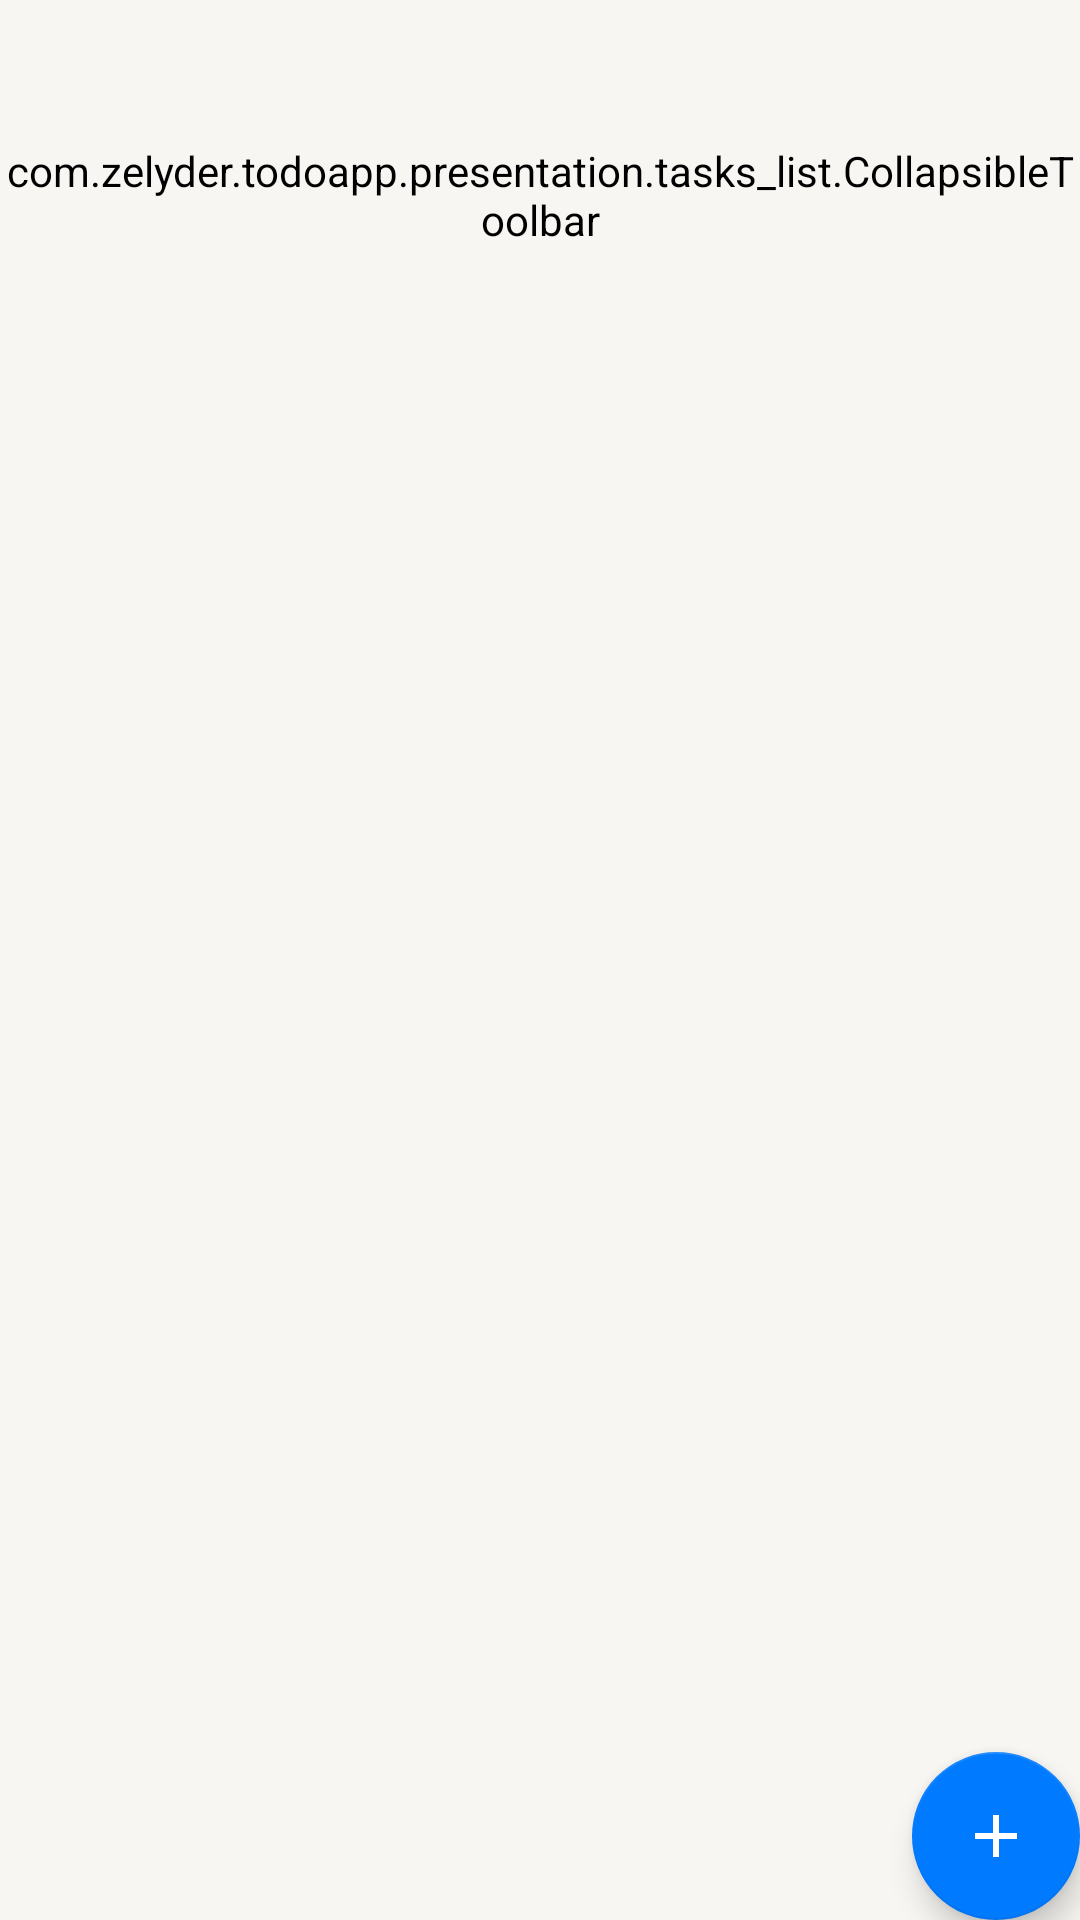

The Android layout XML behind this screen, and the referenced resources:
<!-- AndroidManifest.xml: application theme Theme.ToDoApp -->
<!-- res/layout/fragment_tasks_list.xml -->
<?xml version="1.0" encoding="utf-8"?>
<androidx.coordinatorlayout.widget.CoordinatorLayout xmlns:android="http://schemas.android.com/apk/res/android"
    xmlns:app="http://schemas.android.com/apk/res-auto"
    xmlns:tools="http://schemas.android.com/tools"
    android:layout_width="match_parent"
    android:layout_height="match_parent"
    tools:context=".presentation.tasks_list.TasksListFragment">


    <com.google.android.material.appbar.AppBarLayout
        android:id="@+id/tasks_list_appbar"
        android:layout_width="match_parent"
        android:layout_height="130dp"
        android:theme="@style/Theme.ToDoApp.AppBarOverlay">


        <com.zelyder.todoapp.presentation.tasks_list.CollapsibleToolbar
            android:id="@+id/tasks_list_motion_layout"
            android:layout_width="match_parent"
            android:layout_height="match_parent"
            android:minHeight="65dp"
            android:fitsSystemWindows="false"
            app:layout_scrollFlags="scroll|enterAlways|snap|exitUntilCollapsed"
            app:layoutDescription="@xml/fragment_tasks_list_xml_constraintlayout_scene">


            <TextView
                android:id="@+id/textView2"
                android:layout_width="wrap_content"
                android:layout_height="wrap_content"
                android:layout_marginStart="60dp"
                android:layout_marginTop="50dp"
                android:text="@string/app_title"
                android:textAppearance="@style/TextAppearance.MyTheme.LargeTitle"
                app:layout_constraintStart_toStartOf="parent"
                app:layout_constraintTop_toTopOf="parent" />

            <TextView
                android:id="@+id/tvDoneCount"
                android:layout_width="0dp"
                android:layout_height="wrap_content"
                android:layout_marginEnd="16dp"
                android:layout_weight="1"
                android:text="@string/done_n"
                android:textAppearance="@style/TextAppearance.MyTheme.Body1"
                android:textColor="?attr/label_tertiary"
                app:layout_constraintEnd_toStartOf="@+id/visibilityImg"
                app:layout_constraintStart_toStartOf="@+id/textView2"
                app:layout_constraintTop_toBottomOf="@+id/textView2" />

            <ImageView
                android:id="@+id/visibilityImg"
                android:layout_width="wrap_content"
                android:layout_height="wrap_content"
                android:layout_marginEnd="24dp"
                android:src="@drawable/ic_visibility_on"
                app:layout_constraintEnd_toEndOf="parent"
                app:layout_constraintTop_toBottomOf="@+id/textView2"
                tools:ignore="ContentDescription" />


        </com.zelyder.todoapp.presentation.tasks_list.CollapsibleToolbar>

    </com.google.android.material.appbar.AppBarLayout>

    <androidx.core.widget.NestedScrollView
        android:id="@+id/nestedScrollView"
        app:layout_behavior="@string/appbar_scrolling_view_behavior"
        android:layout_width="wrap_content"
        android:layout_height="wrap_content">
        <LinearLayout
            android:layout_width="match_parent"
            android:layout_height="wrap_content"
            android:orientation="vertical">
            <include
                layout="@layout/content_tasks_list" />
            <View
                android:layout_width="match_parent"
                android:layout_height="34dp" />
        </LinearLayout>

    </androidx.core.widget.NestedScrollView>


    <com.google.android.material.floatingactionbutton.FloatingActionButton
        android:id="@+id/fab"
        android:layout_width="wrap_content"
        android:layout_height="wrap_content"
        android:layout_gravity="bottom|end"
        android:layout_margin="@dimen/fab_margin"
        app:srcCompat="@drawable/ic_add"
        tools:ignore="ContentDescription" />

</androidx.coordinatorlayout.widget.CoordinatorLayout>
<!-- res/layout/content_tasks_list.xml (included above) -->
<?xml version="1.0" encoding="utf-8"?>
<androidx.cardview.widget.CardView xmlns:android="http://schemas.android.com/apk/res/android"
    xmlns:app="http://schemas.android.com/apk/res-auto"
    xmlns:tools="http://schemas.android.com/tools"
    android:layout_width="match_parent"
    android:layout_height="wrap_content"
    app:cardCornerRadius="20dp"
    android:layout_marginEnd="8dp"
    android:layout_marginStart="8dp"
    app:cardBackgroundColor="?attr/colorSurface"
    app:layout_behavior="@string/appbar_scrolling_view_behavior">

        <androidx.recyclerview.widget.RecyclerView
            android:id="@+id/rvTasksList"
            android:layout_width="match_parent"
            android:layout_height="wrap_content"
            tools:listitem="@layout/item_task"/>



</androidx.cardview.widget.CardView>
<!-- res/layout/item_task.xml (included above) -->
<?xml version="1.0" encoding="utf-8"?>
<LinearLayout xmlns:android="http://schemas.android.com/apk/res/android"
    android:layout_width="match_parent"
    android:layout_height="wrap_content"
    xmlns:tools="http://schemas.android.com/tools"
    android:layout_marginTop="12dp"
    android:layout_marginStart="16dp"
    android:layout_marginEnd="16dp"
    android:layout_marginBottom="12dp"
    android:orientation="horizontal">

    <CheckBox
        android:id="@+id/cbItemTask"
        android:theme="@style/checkBoxStyle"
        android:layout_width="wrap_content"
        android:layout_gravity="center_vertical"
        android:layout_height="wrap_content" />
    <ImageView
        android:id="@+id/priorityImgItemTask"
        android:layout_width="wrap_content"
        android:layout_height="wrap_content"
        android:visibility="gone"
        android:layout_marginEnd="6dp"
        android:src="@drawable/ic_priority_high"
        tools:visibility="visible"
        tools:ignore="ContentDescription" />
    <LinearLayout
        android:layout_width="0dp"
        android:layout_height="wrap_content"
        android:layout_weight="1"
        android:layout_gravity="center_vertical"
        android:orientation="vertical">

        <TextView
            android:id="@+id/tvItemText"
            android:layout_width="wrap_content"
            android:layout_height="wrap_content"
            android:drawablePadding="6dp"
            android:maxLines="3"
            android:ellipsize="end"
            android:textAppearance="@style/TextAppearance.MyTheme.Body2"
            tools:text="Купить что-то, где-то, зачем-то, но зачем не очень понятно, но точно чтобы показать как обрезается вот это длинная строка из трех строчек"
            />
        <TextView
            android:id="@+id/tvItemDateTime"
            android:layout_width="match_parent"
            android:layout_height="wrap_content"
            android:visibility="visible"
            tools:text="Дата"/>
    </LinearLayout>
    <ImageView
        android:id="@+id/infoImgItemTask"
        android:layout_width="wrap_content"
        android:layout_height="wrap_content"
        android:layout_marginStart="12dp"
        android:src="@drawable/ic_info_outline"
        tools:ignore="ContentDescription" />
</LinearLayout>
<!-- resources referenced by this layout -->
<resources>
  <style name="TextAppearance.MyTheme.Body1" parent="TextAppearance.MaterialComponents.Body1">
          <item name="fontFamily">@font/roboto</item>
          <item name="android:fontFamily">@font/roboto</item>
          <item name="android:textSize">16sp</item>
          <item name="lineHeight">20sp</item>
      </style>
  <style name="TextAppearance.MyTheme.Body2" parent="TextAppearance.MaterialComponents.Body2">
          <item name="fontFamily">@font/roboto</item>
          <item name="android:fontFamily">@font/roboto</item>
          <item name="android:textSize">16sp</item>
          <item name="lineHeight">20sp</item>
      </style>
  <style name="Theme.ToDoApp.AppBarOverlay" parent="ThemeOverlay.AppCompat.Dark.ActionBar">
          <item name="backgroundColor">@color/white_200</item>
          <item name="android:background">@color/white_200</item>
          <item name="android:textColor">@color/black</item>
      </style>
  <style name="checkBoxStyle" parent="Base.Theme.AppCompat">
          <item name="colorAccent">@color/green_light</item>
          <item name="android:textColorSecondary">@color/gray</item>
      </style>
  <color name="gray">#8E8E93</color>
  <color name="white_200">#F7F6F2</color>
  <color name="black">#FF000000</color>
  <color name="green_light">#34C759</color>
  <color name="blue_700">#007AFF</color>
  <color name="blue_500">#009eff</color>
  <color name="white">#FFFFFFFF</color>
  <color name="red_light">#FF3B30</color>
  <color name="black_20">#33000000</color>
  <color name="black_6">#0F000000</color>
  <color name="black_60">#99000000</color>
  <color name="black_30">#4D000000</color>
  <color name="black_15">#26000000</color>
  <style name="TextAppearance.MyTheme.Headline1" parent="TextAppearance.MaterialComponents.Headline1">
          <item name="fontFamily">@font/roboto</item>
          <item name="android:fontFamily">@font/roboto</item>
      </style>
  <style name="TextAppearance.MyTheme.Headline2" parent="TextAppearance.MaterialComponents.Headline2">
          <item name="fontFamily">@font/roboto</item>
          <item name="android:fontFamily">@font/roboto</item>
      </style>
  <style name="TextAppearance.MyTheme.Headline3" parent="TextAppearance.MaterialComponents.Headline3">
          <item name="fontFamily">@font/roboto</item>
          <item name="android:fontFamily">@font/roboto</item>
      </style>
  <style name="TextAppearance.MyTheme.Title" parent="TextAppearance.MaterialComponents.Headline5">
          <item name="fontFamily">@font/roboto</item>
          <item name="android:fontFamily">@font/roboto</item>
          <item name="android:textSize">20sp</item>
          <item name="lineHeight">32sp</item>
      </style>
  <style name="TextAppearance.MyTheme.Headline6" parent="TextAppearance.MaterialComponents.Headline6">
          <item name="fontFamily">@font/roboto</item>
          <item name="android:fontFamily">@font/roboto</item>
      </style>
  <style name="TextAppearance.MyTheme.Subtitle2" parent="TextAppearance.MaterialComponents.Subtitle2">
          <item name="fontFamily">@font/roboto</item>
          <item name="android:fontFamily">@font/roboto</item>
  
      </style>
  <style name="TextAppearance.MyTheme.Button" parent="TextAppearance.MaterialComponents.Button">
          <item name="fontFamily">@font/roboto</item>
          <item name="android:fontFamily">@font/roboto</item>
          <item name="android:textSize">14sp</item>
          <item name="lineHeight">24sp</item>
      </style>
  <style name="TextAppearance.MyTheme.Caption" parent="TextAppearance.MaterialComponents.Caption">
          <item name="fontFamily">@font/roboto</item>
          <item name="android:fontFamily">@font/roboto</item>
      </style>
  <style name="TextAppearance.MyTheme.Overline" parent="TextAppearance.MaterialComponents.Overline">
          <item name="fontFamily">@font/roboto</item>
          <item name="android:fontFamily">@font/roboto</item>
      </style>
</resources>
